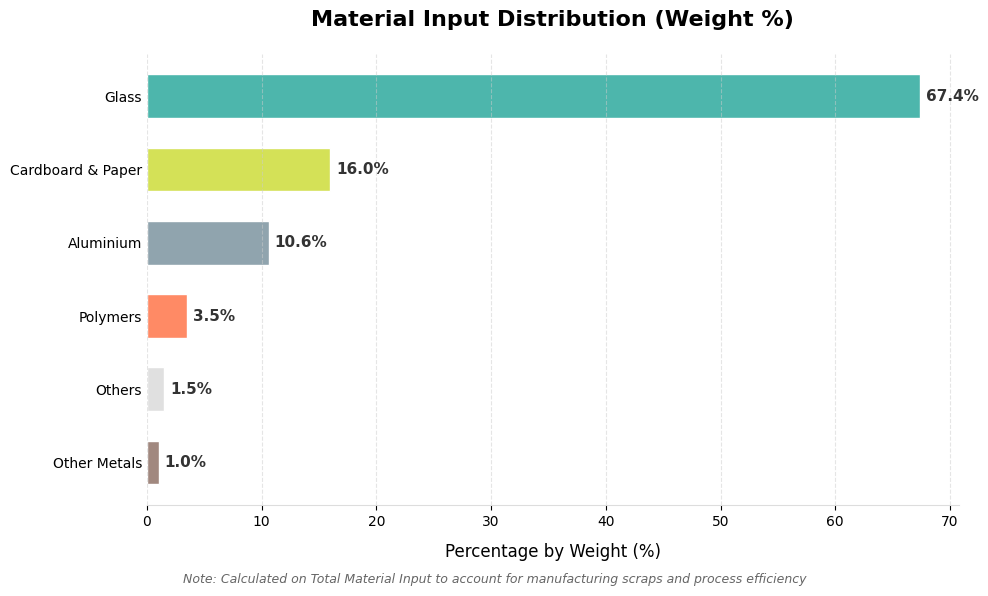

Python code for this plot: (Note: this script raises an exception after producing the figure.)
import matplotlib.pyplot as plt
import pandas as pd
import numpy as np
import os

# Set the aesthetics
plt.rcParams["font.family"] = "sans-serif"
plt.rcParams["font.sans-serif"] = ["Arial", "Helvetica", "DejaVu Sans"]
plt.rcParams["axes.titleweight"] = "bold"

# Data
data = {
    "Tempered glass": 46.693,
    "Aluminium": 7.371,
    "Stainless steel": 0.132,
    "ZAMa (Zinc alloy)": 0.482,
    "Brass (alloy of copper and zinc)": 0.03,
    "PA (polyamide)": 0.023,
    "PA+GF": 0.02,
    "PC (polycarbonate)": 0.007,
    "ABS (thermoplastic)": 0.025,
    "PVC (Polyvinyl Chloride)": 0.59,
    "Neodymium Magnet": 0.055,
    "General materials": 1,
    "Corrugated cardboard": 11.072,
    "Polystyrène": 1.744,
    "Hot melt adhesive": 0.05,
    "Transparent PVC film": 0.004,
}

total_input = 69.298

# Group definitions
groups = {
    "Glass": ["Tempered glass"],
    "Cardboard & Paper": ["Corrugated cardboard"],
    "Aluminium": ["Aluminium"],
    "Polymers": [
        "Polystyrène",
        "PVC (Polyvinyl Chloride)",
        "PA (polyamide)",
        "PA+GF",
        "PC (polycarbonate)",
        "ABS (thermoplastic)",
        "Transparent PVC film",
    ],
    "Other Metals": [
        "ZAMa (Zinc alloy)",
        "Stainless steel",
        "Neodymium Magnet",
        "Brass (alloy of copper and zinc)",
    ],
    "Others": ["General materials", "Hot melt adhesive"],
}

# Aggregate data
grouped_data = {}
for group, items in groups.items():
    grouped_data[group] = sum(data[item] for item in items)

# Verify sum
calculated_sum = sum(grouped_data.values())
print(f"Calculated Sum: {calculated_sum:.3f}")
print(f"Target Sum: {total_input}")

# Calculate percentages
# The user asked to calculate on Total Material Input (69.298)
percentages = {k: (v / total_input) * 100 for k, v in grouped_data.items()}

# Prepare for plotting
df = pd.DataFrame(list(percentages.items()), columns=["Material", "Percentage"])
df = df.sort_values("Percentage", ascending=True)

# Plotting
fig, ax = plt.subplots(figsize=(10, 6))

# Colors (Premium Palette)
colors = ["#E0E0E0", "#B0BEC5", "#90CAF9", "#64B5F6", "#42A5F5", "#1E88E5"]
# Or map specific colors to materials for better semantics
color_map = {
    "Glass": "#4DB6AC",  # Teal
    "Cardboard & Paper": "#D4E157",  # Lime/Yellowish
    "Aluminium": "#90A4AE",  # Blue Grey
    "Polymers": "#FF8A65",  # Deep Orange
    "Other Metals": "#A1887F",  # Brown
    "Others": "#E0E0E0",  # Grey
}
bar_colors = [color_map.get(m, "#E0E0E0") for m in df["Material"]]

bars = ax.barh(
    df["Material"], df["Percentage"], color=bar_colors, edgecolor="white", height=0.6
)

# Labels and Title
ax.set_xlabel("Percentage by Weight (%)", fontsize=12, labelpad=10)
# ax.set_ylabel('Material Group', fontsize=12) # Labels are on Y axis
ax.set_title("Material Input Distribution (Weight %)", fontsize=16, pad=20)

# Add value labels
for bar in bars:
    width = bar.get_width()
    ax.text(
        width + 0.5,
        bar.get_y() + bar.get_height() / 2,
        f"{width:.1f}%",
        va="center",
        fontsize=11,
        fontweight="bold",
        color="#333333",
    )

# Clean up axes
ax.spines["top"].set_visible(False)
ax.spines["right"].set_visible(False)
ax.spines["left"].set_visible(False)
ax.spines["bottom"].set_color("#DDDDDD")
ax.tick_params(axis="y", length=0)
ax.grid(axis="x", linestyle="--", alpha=0.5, color="#CCCCCC")

# Add the note
note_text = "Note: Calculated on Total Material Input to account for manufacturing scraps and process efficiency"
fig.text(0.5, 0.02, note_text, ha="center", fontsize=9, style="italic", color="#666666")

plt.tight_layout()
plt.subplots_adjust(bottom=0.15)  # Make room for the note

# Save Bar Chart
script_dir = os.path.dirname(os.path.abspath(__file__))
output_path_bar = os.path.join(script_dir, "material_distribution_bar.png")
plt.savefig(output_path_bar, dpi=300, bbox_inches="tight")
print(f"Bar chart saved to {output_path_bar}")

# --- Donut Chart ---
fig2, ax2 = plt.subplots(figsize=(10, 8))

# Prepare data for donut (ensure sorted for consistency)
# Use same colors
colors_mapped = [color_map.get(m, "#E0E0E0") for m in df["Material"]]

# Wedgeprops for separation
wedges, texts, autotexts = ax2.pie(
    df["Percentage"],
    labels=None,
    autopct="",
    startangle=90,
    pctdistance=0.85,
    colors=colors_mapped,
    wedgeprops=dict(width=0.4, edgecolor="w"),
)

# Add legend nicely
ax2.legend(
    wedges,
    df["Material"],
    title="Materials",
    loc="center left",
    bbox_to_anchor=(1, 0, 0.5, 1),
)

# Add percentages manually to look cleaner or just rely on the legend/table?
# Let's put labels with lines if possible, or just the main ones inside.
# Given small slices, standard pie labels might overlap.
# Let's use a list on the side or just the legend.
# We'll calculate labels for the legend: "Name (X.X%)"
legend_labels = [f"{m} ({p:.1f}%)" for m, p in zip(df["Material"], df["Percentage"])]
ax2.legend(
    wedges,
    legend_labels,
    title="Materials",
    loc="center left",
    bbox_to_anchor=(1, 0, 0.5, 1),
)


ax2.set_title("Material Input Composition", fontsize=16, fontweight="bold")

# Center text
ax2.text(
    0,
    0,
    f"Total\n{total_input:,.1f} kg",
    ha="center",
    va="center",
    fontsize=14,
    fontweight="bold",
    color="#555555",
)

# Add the note
fig2.text(
    0.5, 0.05, note_text, ha="center", fontsize=9, style="italic", color="#666666"
)

# Save Donut Chart
output_path_donut = os.path.join(script_dir, "material_distribution_donut.png")
plt.tight_layout()
plt.subplots_adjust(bottom=0.15)
plt.savefig(output_path_donut, dpi=300, bbox_inches="tight")
print(f"Donut chart saved to {output_path_donut}")

# --- Detailed Bar Charts per Category ---
import re

for group_name, items in groups.items():
    if len(items) <= 1:
        continue  # Skip categories with single item (redundant)

    # Extract sub-data
    sub_data = {item: data[item] for item in items}
    sub_total = sum(sub_data.values())

    # Sort for visual appeal
    sub_df = pd.DataFrame(list(sub_data.items()), columns=["Material", "Weight"])
    sub_df["RelativePercentage"] = (
        sub_df["Weight"] / sub_total
    ) * 100  # For the chart slices
    sub_df["TotalPercentage"] = (sub_df["Weight"] / total_input) * 100  # For the labels
    sub_df = sub_df.sort_values("Weight", ascending=True)  # Ascending for BarH

    # Plot - Horizontal Bar Chart
    fig3, ax3 = plt.subplots(figsize=(10, 6))

    # Colors
    base_color_hex = color_map.get(group_name, "#9E9E9E")
    # Create valid color list
    bar_colors = [base_color_hex] * len(sub_df)

    bars = ax3.barh(
        sub_df["Material"],
        sub_df["TotalPercentage"],
        color=bar_colors,
        edgecolor="white",
        height=0.6,
    )

    # Add values
    for i, bar in enumerate(bars):
        width = bar.get_width()
        weight = sub_df.iloc[i]["Weight"]
        label_text = f"{weight:.3f} kg ({width:.3f}%)"
        ax3.text(
            width + (0.005 if width < 0.05 else 0.05),
            bar.get_y() + bar.get_height() / 2,
            label_text,
            va="center",
            fontsize=10,
            fontweight="bold",
            color="#333333",
        )

    # Add 1% Threshold Line
    ax3.axvline(x=1.0, color="red", linestyle="--", linewidth=1.5, alpha=0.7)
    # Add text for threshold
    ax3.text(
        1.0,
        ax3.get_ylim()[1],
        " 1% Threshold",
        color="red",
        va="bottom",
        ha="center",
        fontsize=9,
        fontweight="bold",
    )

    # Formatting
    ax3.set_xlabel("Percentage of Total Input (%)", fontsize=12)
    ax3.set_title(
        f"{group_name} Detailed Breakdown", fontsize=14, fontweight="bold", pad=20
    )

    # Clean up axes
    ax3.spines["top"].set_visible(False)
    ax3.spines["right"].set_visible(False)
    ax3.spines["left"].set_visible(False)
    ax3.spines["bottom"].set_color("#DDDDDD")
    ax3.grid(axis="x", linestyle="--", alpha=0.5, color="#CCCCCC")

    # Add Note
    fig3.text(
        0.5, 0.02, note_text, ha="center", fontsize=8, style="italic", color="#666666"
    )

    plt.tight_layout()
    plt.subplots_adjust(bottom=0.15)

    # Save
    safe_name = re.sub(r"[^a-zA-Z0-9]", "_", group_name).lower()
    output_path_sub = os.path.join(
        script_dir, f"material_distribution_detail_{safe_name}_bar.png"
    )
    plt.savefig(output_path_sub, dpi=300, bbox_inches="tight")
    print(f"Detailed chart for {group_name} saved to {output_path_sub}")
    plt.close(fig3)  # Close to free memory
